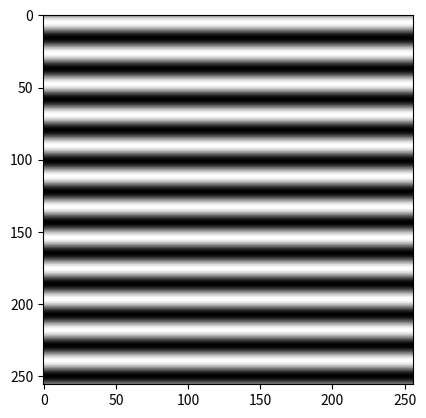

This chart was generated by the following Python code: (Note: this script raises an exception after producing the figure.)
import numpy as np
import matplotlib.pyplot as plt
from scipy.ndimage import rotate

# 设置光栅的基本参数
rows, cols = 256, 256  # 图像的行和列
frequency = 0.047  # 正弦波的频率

# 创建一个全为0的矩阵作为光栅的背景
grating = np.zeros((rows, cols))

# 设置相位偏移量，可以根据需要修改这个值
phase_shift = 0

# 计算正弦波的周期数，确保至少有一个半周期在图像内
num_cycles = 1.5

# 生成正弦波光栅，添加相位偏移
for i in range(rows):
    for j in range(cols):
        # 正弦波的周期性变化，添加相位偏移
        grating[i, j] = 0.5 * (1 + np.sin(2 * np.pi * frequency * i + phase_shift))
plt.imshow(grating, cmap='gray') 
plt.savefig(f'sine_grating_{phase_shift}.png', cmap='gray', bbox_inches='tight', pad_inches=0)

# 改变相位并重新生成光栅
phase_shift += np.pi / 4  # 增加相位偏移量，例如增加90度
grating = np.zeros((rows, cols))  # 重置光栅矩阵
for i in range(rows):
    for j in range(cols):
        grating[i, j] = 0.5 * (1 + np.sin(2 * np.pi * frequency * i  + phase_shift))
plt.imshow(grating, cmap='gray') 
plt.savefig(f'sine_grating_{phase_shift}.png', cmap='gray', bbox_inches='tight', pad_inches=0)

